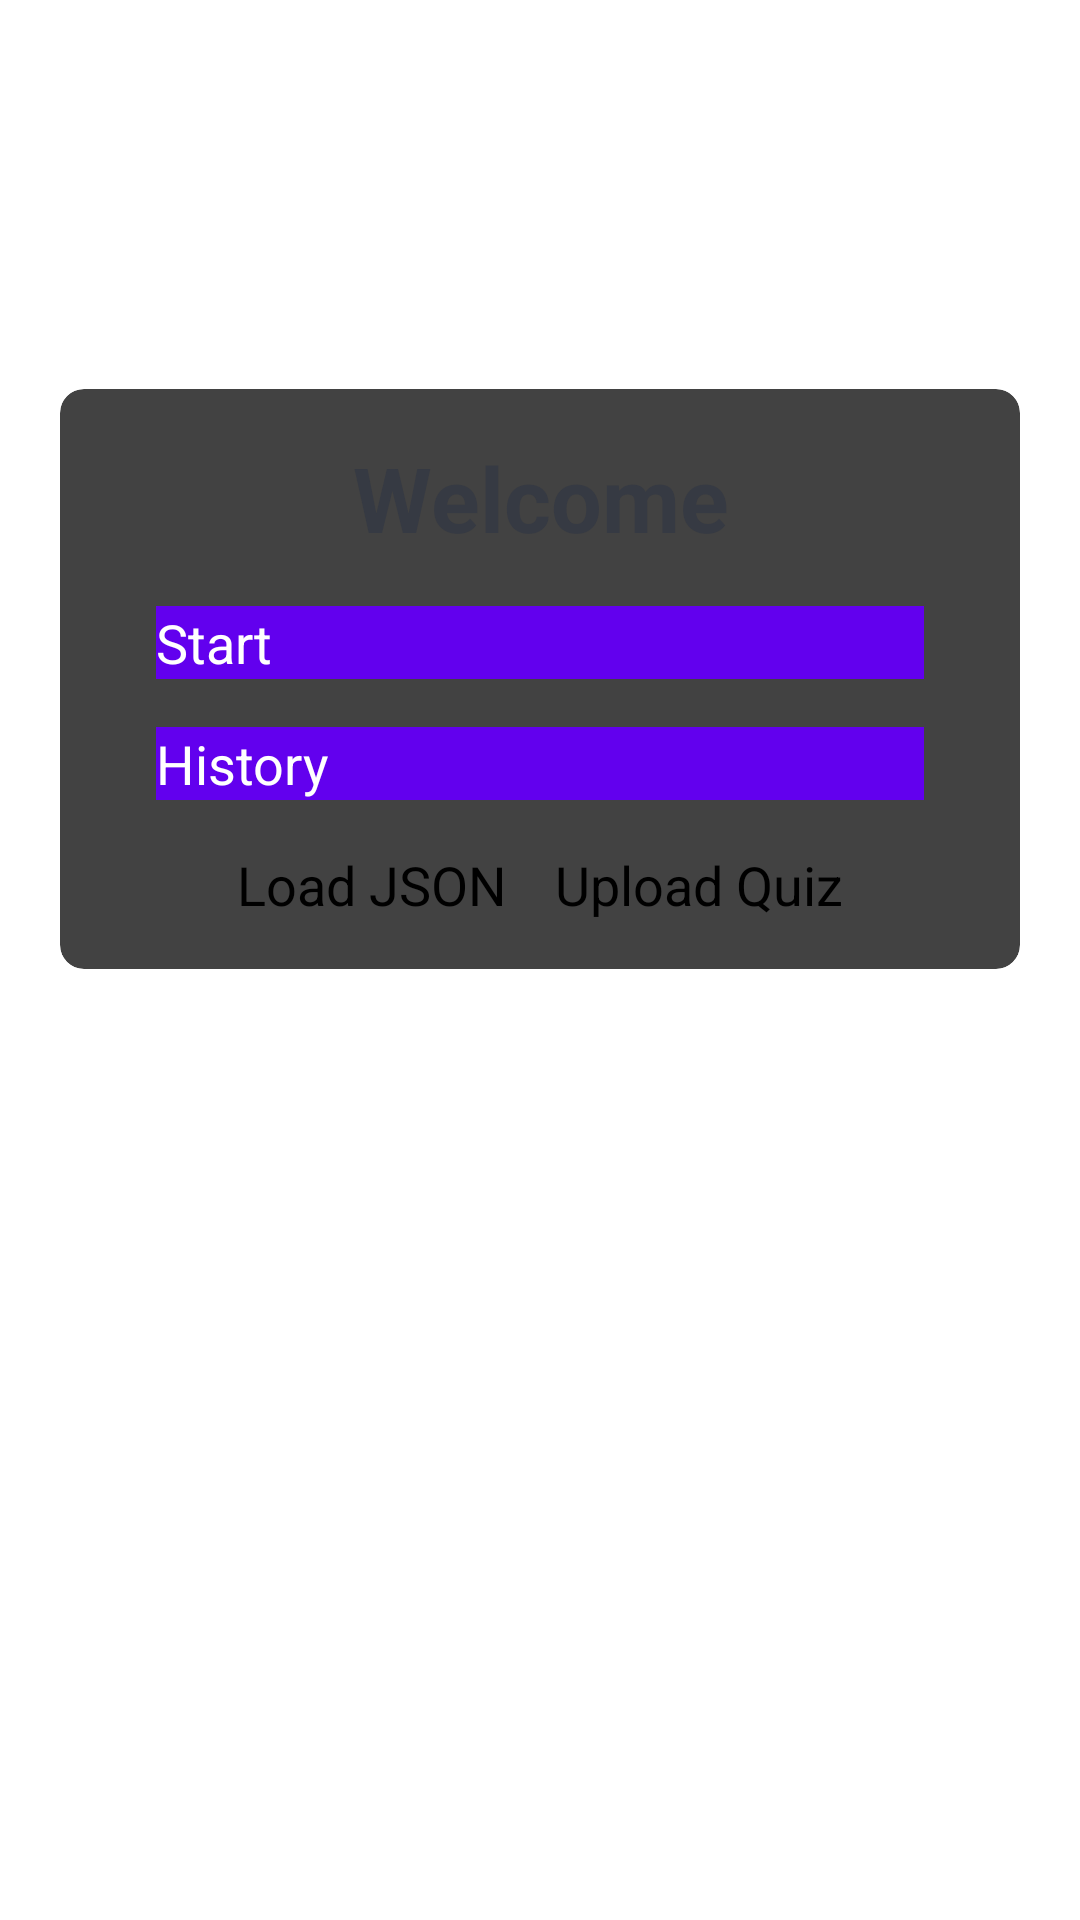

This screen was rendered from an Android layout file. Write that file and the resources it references.
<!-- AndroidManifest.xml: activity theme NoActionBarTheme -->
<!-- res/layout/activity_main.xml -->
<?xml version="1.0" encoding="utf-8"?>
<LinearLayout xmlns:android="http://schemas.android.com/apk/res/android"
    xmlns:app="http://schemas.android.com/apk/res-auto"
    xmlns:tools="http://schemas.android.com/tools"
    android:layout_width="match_parent"
    android:layout_height="match_parent"
    android:gravity="center"
    android:background="@drawable/ic_bg"
    android:orientation="vertical">

    <TextView
        android:id="@+id/tv_app_name"
        android:layout_width="match_parent"
        android:layout_height="wrap_content"
        android:layout_marginTop="64dp"
        android:layout_marginBottom="32dp"
        android:gravity="center"
        android:text="@string/app_name"
        android:textColor="@color/white"
        android:textSize="25sp"
        android:textStyle="bold" />

    <androidx.cardview.widget.CardView
        android:id="@+id/cv_main"
        android:layout_width="match_parent"
        android:layout_height="wrap_content"
        android:layout_marginStart="20dp"
        android:layout_marginEnd="20dp"
        android:layout_marginBottom="30dp"
        android:background="@color/white"
        app:cardCornerRadius="8dp"
        app:cardElevation="4dp">

        <LinearLayout
            android:layout_width="match_parent"
            android:layout_height="wrap_content"
            android:orientation="vertical"
            android:padding="16dp">

            <TextView
                android:id="@+id/tv_title"
                android:layout_width="match_parent"
                android:layout_height="wrap_content"
                android:gravity="center"
                android:text="Welcome"
                android:textColor="#363A43"
                android:textSize="30sp"
                android:textStyle="bold"
                tools:ignore="HardcodedText" />

            <Button
                android:id="@+id/btn_start"
                android:layout_width="match_parent"
                android:layout_height="wrap_content"
                android:layout_marginTop="16dp"
                android:layout_marginHorizontal="16dp"
                android:background="@color/purple_500"
                android:text="Start"
                android:textColor="@color/white"
                android:textSize="18sp"
                tools:ignore="HardcodedText" />

            <Button
                android:id="@+id/btn_history"
                android:layout_width="match_parent"
                android:layout_height="wrap_content"
                android:layout_marginTop="16dp"
                android:layout_marginHorizontal="16dp"
                android:background="@color/purple_500"
                android:text="History"
                android:textColor="@color/white"
                android:textSize="18sp"
                tools:ignore="HardcodedText" />

            <LinearLayout
                android:layout_width="match_parent"
                android:layout_height="wrap_content"
                android:layout_marginTop="16dp"
                android:gravity="center"
                android:orientation="horizontal">

                <Button
                    android:id="@+id/btn_load_json"
                    android:layout_width="wrap_content"
                    android:layout_height="wrap_content"
                    android:text="Load JSON"
                    android:textSize="18sp"
                    tools:ignore="ButtonStyle,HardcodedText" />

                <Button
                    android:id="@+id/btn_upload_quiz"
                    android:layout_width="wrap_content"
                    android:layout_height="wrap_content"
                    android:layout_marginStart="16dp"
                    android:text="Upload Quiz"
                    android:textSize="18sp"
                    tools:ignore="ButtonStyle,HardcodedText" />
            </LinearLayout>
        </LinearLayout>
    </androidx.cardview.widget.CardView>

    <androidx.recyclerview.widget.RecyclerView
        android:id="@+id/rv_quizzes"
        android:layout_width="match_parent"
        android:layout_height="0dp"
        android:layout_marginTop="0dp"
        android:layout_marginBottom="30dp"
        android:layout_weight="1"
        android:padding="16dp"
        tools:listitem="@layout/item_quiz" />

</LinearLayout>
<!-- res/layout/item_quiz.xml (included above) -->
<LinearLayout xmlns:android="http://schemas.android.com/apk/res/android"
    android:layout_width="match_parent"
    android:layout_height="wrap_content"
    android:layout_marginBottom="15dp"
    android:orientation="vertical"
    android:padding="16dp">

    <TextView
        android:id="@+id/tv_quiz_name"
        android:layout_width="match_parent"
        android:layout_height="wrap_content"
        android:text="@string/quiz_name"
        android:textSize="18sp"
        android:textStyle="bold" />

    <TextView
        android:id="@+id/tv_quiz_description"
        android:layout_width="match_parent"
        android:layout_height="wrap_content"
        android:layout_marginTop="4dp"
        android:text="@string/quiz_description"
        android:textSize="14sp" />
</LinearLayout>
<!-- resources referenced by this layout -->
<resources>
  <string name="app_name">DrillerApp</string>
  <string name="quiz_description">Quiz description</string>
  <string name="quiz_name">Quiz name</string>
  <!-- not gathered from this repository: default colours our renderer supplied (Android Studio template values) -->
  <color name="purple_500">#FF6200EE</color>
  <color name="white">#FFFFFFFF</color>
</resources>
